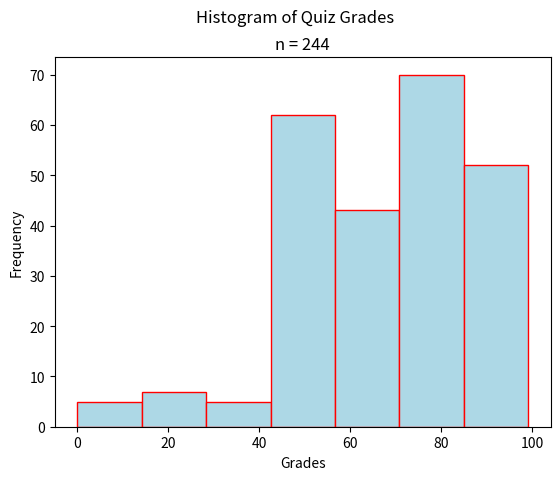

Recreate this plot in Python.
"""
Bimodal Histogram
=================
[redacted]
-----------
Some Point In The Distant Past
******************************

This script will generate a histogram for a sample of quiz grades.

.. note:: 

[redacted]
"""

##################################################################################
###                           IMPORT LIBRARIES                                 ###
##################################################################################

import matplotlib

## NOTE: How-To: Run This Script On Your Computer
#
#       To render the website, I have to use a "headless" backend to generate the images. 
#       If you want to run this script on your computer, comment out the following line 
#       with the "#" you see appended to each line of this comment:

matplotlib.use('agg')

import matplotlib.pyplot as plt
import random as rand

##################################################################################
###                                SCRIPT                                      ###
##################################################################################

# Create New Figures and Axes
(fig, axs) = plt.subplots()

# Generate Data
# NOTE: You can add the contents of lists together with "+"
data = ( 
    [ 50*rand.random() for _ in range(20) ] + # generate some random F's, 0 - 49
    [ 9*rand.random() + 50 for _ in range(74) ] + # generate some random E's, 50 - 59 
    [ 9*rand.random() + 60 for _ in range(25) ] + # generate some random D's, 60 -69
    [ 9*rand.random() + 70 for _ in range(28) ] + # generate some random C's, 70- 79
    [ 9*rand.random() + 80 for _ in range(77) ] + # generate some random B's, 80 - 89
    [ 10*rand.random() + 90 for _ in range(20) ] # generate some random A's, 90 - 100
)

# Label Graph
plt.suptitle("Histogram of Quiz Grades")
plt.title(f"n = {len(data)}")

# Label Axes
axs.set_xlabel("Grades")
axs.set_ylabel("Frequency")

# Generate and output
axs.hist(data, bins=7, align='mid', color="lightblue", ec="red")
plt.show()
